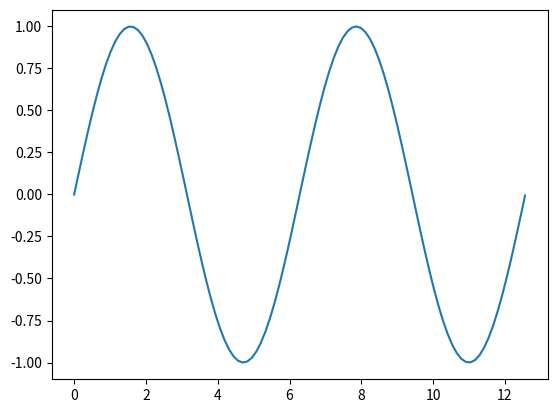

This chart was generated by the following Python code:
"pip install matplotlib"
#%matplotlib inline - to genrate plot inside Jupyter Notebook


#Drawing Sine wave --using Matplotlib


import matplotlib.pyplot as plt
import numpy as np

x=np.linspace(0,4*3.14,100)

y=np.sin(x)

plt.plot(x,y)

plt.show()
